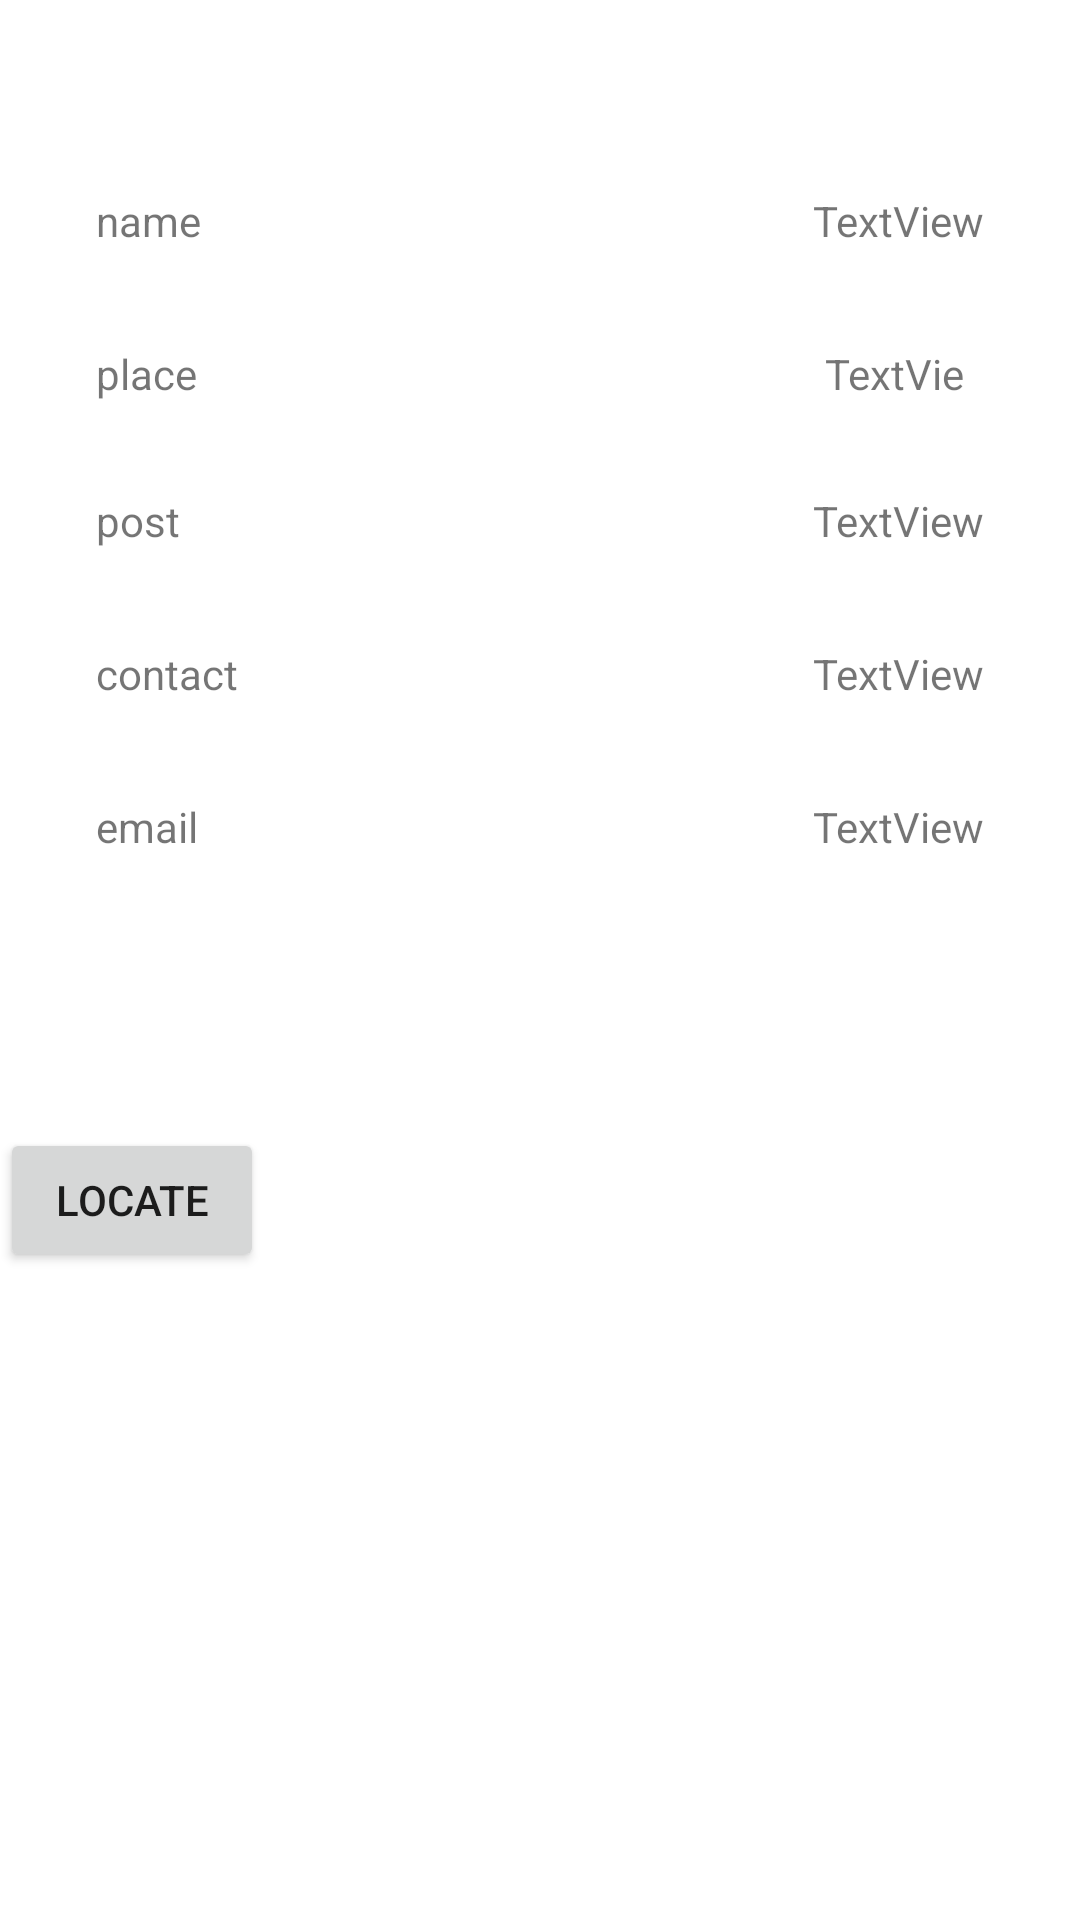

Produce the Android XML layout that renders to this screen, including the resource entries it uses.
<!-- AndroidManifest.xml: application theme Theme.Maries -->
<!-- res/layout/activity_custom_service_provider.xml -->
<?xml version="1.0" encoding="utf-8"?>
<androidx.constraintlayout.widget.ConstraintLayout xmlns:android="http://schemas.android.com/apk/res/android"
    xmlns:app="http://schemas.android.com/apk/res-auto"
    xmlns:tools="http://schemas.android.com/tools"
    android:layout_width="match_parent"
    android:layout_height="match_parent"
    tools:context=".CustomServiceProvider">

    <ImageView
        android:id="@+id/imageView"
        android:layout_width="wrap_content"
        android:layout_height="wrap_content"
        android:layout_marginStart="32dp"
        android:layout_marginTop="32dp"
        android:layout_marginEnd="32dp"
        app:layout_constraintEnd_toEndOf="parent"
        app:layout_constraintStart_toStartOf="parent"
        app:layout_constraintTop_toTopOf="parent"
        tools:srcCompat="@tools:sample/avatars" />

    <TextView
        android:id="@+id/textView5"
        android:layout_width="wrap_content"
        android:layout_height="wrap_content"
        android:layout_marginStart="32dp"
        android:layout_marginTop="32dp"
        android:text="name"
        app:layout_constraintStart_toStartOf="parent"
        app:layout_constraintTop_toBottomOf="@+id/imageView" />

    <TextView
        android:id="@+id/textView6"
        android:layout_width="wrap_content"
        android:layout_height="wrap_content"
        android:layout_marginTop="32dp"
        android:layout_marginEnd="32dp"
        android:text="TextView"
        app:layout_constraintEnd_toEndOf="parent"
        app:layout_constraintTop_toBottomOf="@+id/imageView" />

    <TextView
        android:id="@+id/textView7"
        android:layout_width="wrap_content"
        android:layout_height="wrap_content"
        android:layout_marginStart="32dp"
        android:layout_marginTop="32dp"
        android:text="place"
        app:layout_constraintStart_toStartOf="parent"
        app:layout_constraintTop_toBottomOf="@+id/textView6" />

    <TextView
        android:id="@+id/textView8"
        android:layout_width="53dp"
        android:layout_height="17dp"
        android:layout_marginTop="32dp"
        android:layout_marginEnd="32dp"
        android:text="TextView"
        app:layout_constraintEnd_toEndOf="parent"
        app:layout_constraintTop_toBottomOf="@+id/textView6" />

    <TextView
        android:id="@+id/textView9"
        android:layout_width="wrap_content"
        android:layout_height="wrap_content"
        android:layout_marginStart="32dp"
        android:layout_marginTop="32dp"
        android:text="post"
        app:layout_constraintStart_toStartOf="parent"
        app:layout_constraintTop_toBottomOf="@+id/textView8" />

    <TextView
        android:id="@+id/textView10"
        android:layout_width="wrap_content"
        android:layout_height="wrap_content"
        android:layout_marginTop="32dp"
        android:layout_marginEnd="32dp"
        android:text="TextView"
        app:layout_constraintEnd_toEndOf="parent"
        app:layout_constraintTop_toBottomOf="@+id/textView8" />

    <TextView
        android:id="@+id/textView11"
        android:layout_width="wrap_content"
        android:layout_height="wrap_content"
        android:layout_marginStart="32dp"
        android:layout_marginTop="32dp"
        android:text="contact"
        app:layout_constraintStart_toStartOf="parent"
        app:layout_constraintTop_toBottomOf="@+id/textView10" />

    <TextView
        android:id="@+id/textView12"
        android:layout_width="wrap_content"
        android:layout_height="wrap_content"
        android:layout_marginTop="32dp"
        android:layout_marginEnd="32dp"
        android:text="TextView"
        app:layout_constraintEnd_toEndOf="parent"
        app:layout_constraintTop_toBottomOf="@+id/textView10" />

    <TextView
        android:id="@+id/textView13"
        android:layout_width="wrap_content"
        android:layout_height="wrap_content"
        android:layout_marginStart="32dp"
        android:layout_marginTop="32dp"
        android:text="email"
        app:layout_constraintStart_toStartOf="parent"
        app:layout_constraintTop_toBottomOf="@+id/textView12" />

    <TextView
        android:id="@+id/textView15"
        android:layout_width="wrap_content"
        android:layout_height="wrap_content"
        android:layout_marginTop="32dp"
        android:layout_marginEnd="32dp"
        android:text="TextView"
        app:layout_constraintEnd_toEndOf="parent"
        app:layout_constraintTop_toBottomOf="@+id/textView12" />

    <Button
        android:id="@+id/button9"
        android:layout_width="wrap_content"
        android:layout_height="wrap_content"
        android:layout_marginTop="344dp"
        android:text="Locate"
        app:layout_constraintTop_toBottomOf="@+id/imageView"
        tools:layout_editor_absoluteX="158dp" />

</androidx.constraintlayout.widget.ConstraintLayout>
<!-- resources referenced by this layout -->
<resources>
  <style name="Theme.Maries" parent="Theme.MaterialComponents.DayNight.DarkActionBar">
          
          <item name="colorPrimary">@color/purple_500</item>
          <item name="colorPrimaryVariant">@color/purple_700</item>
          <item name="colorOnPrimary">@color/white</item>
          
          <item name="colorSecondary">@color/teal_200</item>
          <item name="colorSecondaryVariant">@color/teal_700</item>
          <item name="colorOnSecondary">@color/black</item>
          
          <item name="android:statusBarColor">?attr/colorPrimaryVariant</item>
          
      </style>
  <color name="purple_500">#F04C66</color>
  <color name="purple_700">#F04C66</color>
  <color name="white">#FFFFFFFF</color>
  <color name="teal_200">#F04C66</color>
  <color name="teal_700">#F04C66</color>
  <color name="black">#FF000000</color>
</resources>
